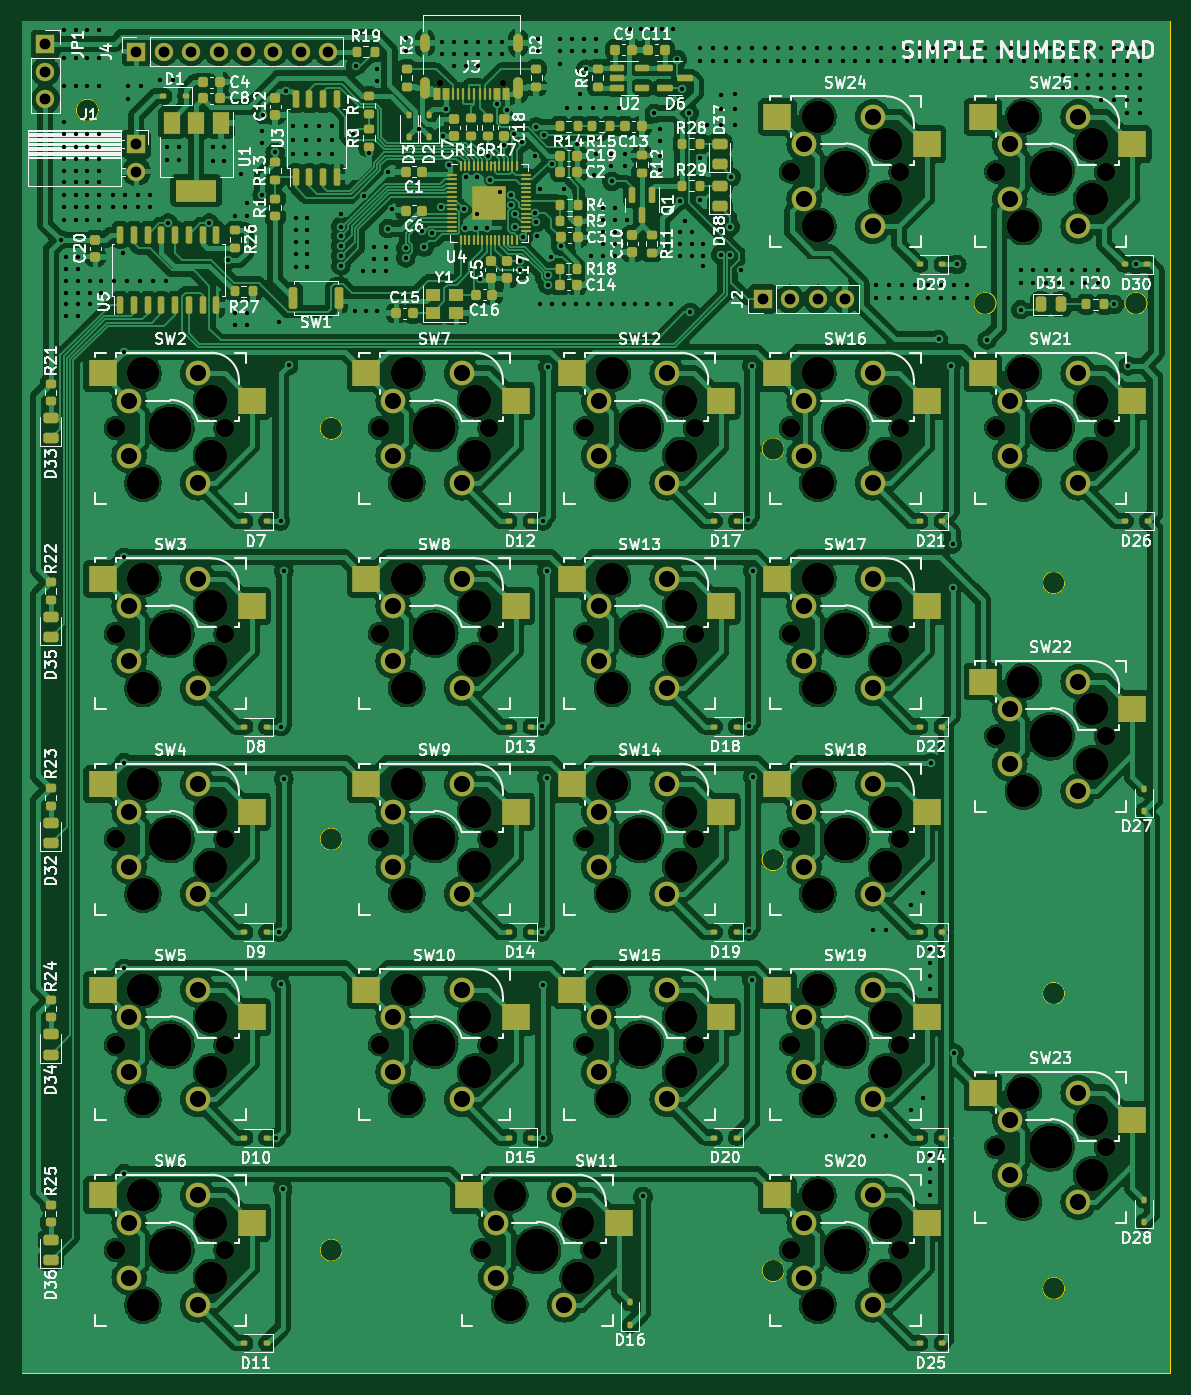
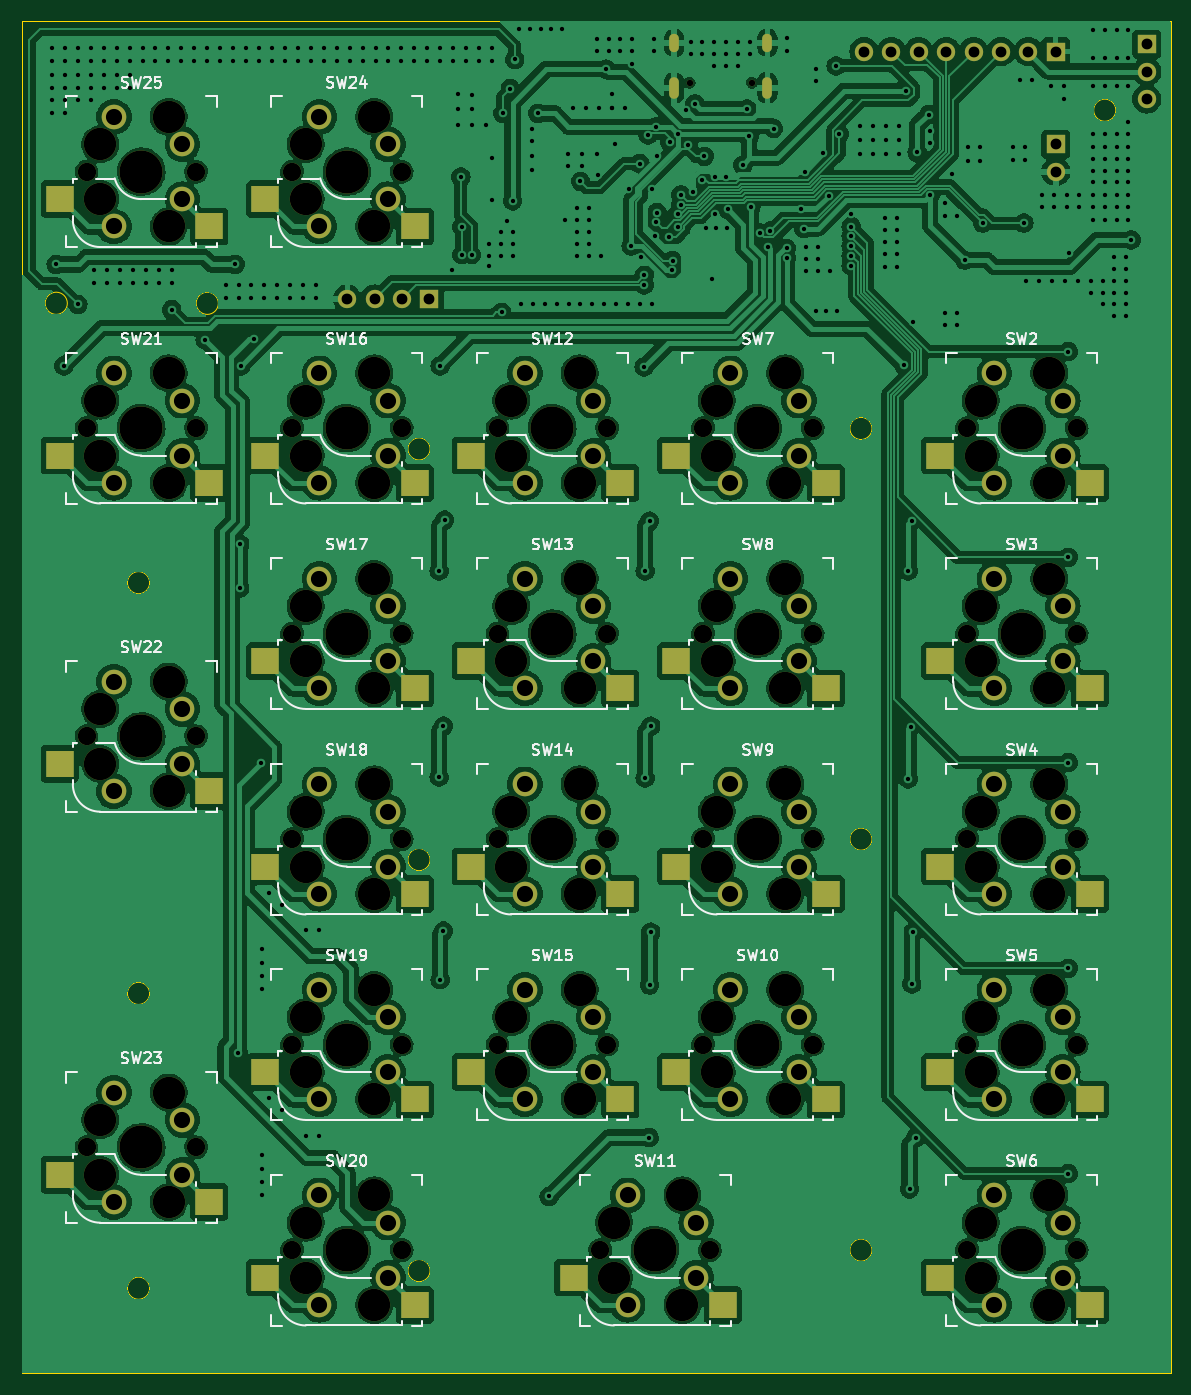
Circuit board: 11 layer files. Board 106.5 x 125.4 mm.
- bottom_copper: RP2040_KBD-B_Cu.gbr (681394 bytes)
- bottom_mask: RP2040_KBD-B_Mask.gbr (10582 bytes)
- paste: RP2040_KBD-B_Paste.gbr (2134 bytes)
- bottom_silk: RP2040_KBD-B_Silkscreen.gbr (72444 bytes)
- outline: RP2040_KBD-Edge_Cuts.gbr (1523 bytes)
- top_copper: RP2040_KBD-F_Cu.gbr (857040 bytes)
- top_mask: RP2040_KBD-F_Mask.gbr (22194 bytes)
- paste: RP2040_KBD-F_Paste.gbr (14007 bytes)
- top_silk: RP2040_KBD-F_Silkscreen.gbr (235111 bytes)
- drill: RP2040_KBD-NPTH.drl (3248 bytes)
- drill: RP2040_KBD-PTH.drl (10132 bytes)

=== bottom_copper: RP2040_KBD-B_Cu.gbr (681394 bytes, source omitted) ===
=== bottom_mask: RP2040_KBD-B_Mask.gbr (10582 bytes, source omitted) ===
=== paste: RP2040_KBD-B_Paste.gbr ===
%TF.GenerationSoftware,KiCad,Pcbnew,7.0.7*%
%TF.CreationDate,2024-03-23T11:57:09+09:00*%
%TF.ProjectId,RP2040_KBD,52503230-3430-45f4-9b42-442e6b696361,rev?*%
%TF.SameCoordinates,Original*%
%TF.FileFunction,Paste,Bot*%
%TF.FilePolarity,Positive*%
%FSLAX46Y46*%
G04 Gerber Fmt 4.6, Leading zero omitted, Abs format (unit mm)*
G04 Created by KiCad (PCBNEW 7.0.7) date 2024-03-23 11:57:09*
%MOMM*%
%LPD*%
G01*
G04 APERTURE LIST*
%ADD10R,2.550000X2.500000*%
G04 APERTURE END LIST*
D10*
%TO.C,SW3*%
X45800000Y-88600000D03*
X59650000Y-86060000D03*
%TD*%
%TO.C,SW14*%
X89320000Y-107650000D03*
X103170000Y-105110000D03*
%TD*%
%TO.C,SW6*%
X45800000Y-145750000D03*
X59650000Y-143210000D03*
%TD*%
%TO.C,SW8*%
X70270000Y-88600000D03*
X84120000Y-86060000D03*
%TD*%
%TO.C,SW17*%
X108370000Y-88600000D03*
X122220000Y-86060000D03*
%TD*%
%TO.C,SW13*%
X89320000Y-88600000D03*
X103170000Y-86060000D03*
%TD*%
%TO.C,SW15*%
X89320000Y-126700000D03*
X103170000Y-124160000D03*
%TD*%
%TO.C,SW22*%
X127420000Y-98125000D03*
X141270000Y-95585000D03*
%TD*%
%TO.C,SW11*%
X79795000Y-145750000D03*
X93645000Y-143210000D03*
%TD*%
%TO.C,SW12*%
X89320000Y-69550000D03*
X103170000Y-67010000D03*
%TD*%
%TO.C,SW4*%
X45800000Y-107650000D03*
X59650000Y-105110000D03*
%TD*%
%TO.C,SW5*%
X45800000Y-126700000D03*
X59650000Y-124160000D03*
%TD*%
%TO.C,SW19*%
X108370000Y-126700000D03*
X122220000Y-124160000D03*
%TD*%
%TO.C,SW18*%
X108370000Y-107650000D03*
X122220000Y-105110000D03*
%TD*%
%TO.C,SW9*%
X70270000Y-107650000D03*
X84120000Y-105110000D03*
%TD*%
%TO.C,SW10*%
X70270000Y-126700000D03*
X84120000Y-124160000D03*
%TD*%
%TO.C,SW20*%
X108370000Y-145750000D03*
X122220000Y-143210000D03*
%TD*%
%TO.C,SW2*%
X45800000Y-69550000D03*
X59650000Y-67010000D03*
%TD*%
%TO.C,SW24*%
X108370000Y-45780000D03*
X122220000Y-43240000D03*
%TD*%
%TO.C,SW7*%
X70270000Y-69550000D03*
X84120000Y-67010000D03*
%TD*%
%TO.C,SW23*%
X127420000Y-136225000D03*
X141270000Y-133685000D03*
%TD*%
%TO.C,SW21*%
X127420000Y-69550000D03*
X141270000Y-67010000D03*
%TD*%
%TO.C,SW25*%
X127420000Y-45780000D03*
X141270000Y-43240000D03*
%TD*%
%TO.C,SW16*%
X108370000Y-69550000D03*
X122220000Y-67010000D03*
%TD*%
M02*

=== bottom_silk: RP2040_KBD-B_Silkscreen.gbr (72444 bytes, source omitted) ===
=== outline: RP2040_KBD-Edge_Cuts.gbr ===
%TF.GenerationSoftware,KiCad,Pcbnew,7.0.7*%
%TF.CreationDate,2024-03-23T11:57:10+09:00*%
%TF.ProjectId,RP2040_KBD,52503230-3430-45f4-9b42-442e6b696361,rev?*%
%TF.SameCoordinates,Original*%
%TF.FileFunction,Profile,NP*%
%FSLAX46Y46*%
G04 Gerber Fmt 4.6, Leading zero omitted, Abs format (unit mm)*
G04 Created by KiCad (PCBNEW 7.0.7) date 2024-03-23 11:57:10*
%MOMM*%
%LPD*%
G01*
G04 APERTURE LIST*
%TA.AperFunction,Profile*%
%ADD10C,0.100000*%
%TD*%
G04 APERTURE END LIST*
D10*
X45429563Y-35000000D02*
G75*
G03*
X45429563Y-35000000I-1029563J0D01*
G01*
X135000000Y-144200000D02*
G75*
G03*
X135000000Y-144200000I-1029563J0D01*
G01*
X68029563Y-102570437D02*
G75*
G03*
X68029563Y-102570437I-1029563J0D01*
G01*
X68029563Y-64500000D02*
G75*
G03*
X68029563Y-64500000I-1029563J0D01*
G01*
X109000000Y-66400000D02*
G75*
G03*
X109000000Y-66400000I-1029563J0D01*
G01*
X142629563Y-52900000D02*
G75*
G03*
X142629563Y-52900000I-1029563J0D01*
G01*
X109000000Y-142570437D02*
G75*
G03*
X109000000Y-142570437I-1029563J0D01*
G01*
X68029563Y-140670437D02*
G75*
G03*
X68029563Y-140670437I-1029563J0D01*
G01*
X135000000Y-78800000D02*
G75*
G03*
X135000000Y-78800000I-1029563J0D01*
G01*
X109000000Y-104470437D02*
G75*
G03*
X109000000Y-104470437I-1029563J0D01*
G01*
X38300000Y-26700000D02*
X144800000Y-26700000D01*
X144800000Y-152100000D01*
X38300000Y-152100000D01*
X38300000Y-26700000D01*
X128629563Y-52900000D02*
G75*
G03*
X128629563Y-52900000I-1029563J0D01*
G01*
X135000000Y-116870437D02*
G75*
G03*
X135000000Y-116870437I-1029563J0D01*
G01*
M02*

=== top_copper: RP2040_KBD-F_Cu.gbr (857040 bytes, source omitted) ===
=== top_mask: RP2040_KBD-F_Mask.gbr (22194 bytes, source omitted) ===
=== paste: RP2040_KBD-F_Paste.gbr (14007 bytes, source omitted) ===
=== top_silk: RP2040_KBD-F_Silkscreen.gbr (235111 bytes, source omitted) ===
=== drill: RP2040_KBD-NPTH.drl ===
M48
; DRILL file {KiCad 7.0.7} date Sat Mar 23 11:57:12 2024
; FORMAT={-:-/ absolute / inch / decimal}
; #@! TF.CreationDate,2024-03-23T11:57:12+09:00
; #@! TF.GenerationSoftware,Kicad,Pcbnew,7.0.7
; #@! TF.FileFunction,NonPlated,1,2,NPTH
FMAT,2
INCH
; #@! TA.AperFunction,NonPlated,NPTH,ComponentDrill
T1C0.0236
; #@! TA.AperFunction,NonPlated,NPTH,ComponentDrill
T2C0.0670
; #@! TA.AperFunction,NonPlated,NPTH,ComponentDrill
T3C0.1181
; #@! TA.AperFunction,NonPlated,NPTH,ComponentDrill
T4C0.1570
%
G90
G05
T1
X3.0358Y-1.2776
X3.2634Y-1.2776
T2
X1.8508Y-2.5382
X1.8508Y-3.2882
X1.8508Y-4.0382
X1.8508Y-4.7882
X1.8508Y-5.5382
X2.2508Y-2.5382
X2.2508Y-3.2882
X2.2508Y-4.0382
X2.2508Y-4.7882
X2.2508Y-5.5382
X2.8142Y-2.5382
X2.8142Y-3.2882
X2.8142Y-4.0382
X2.8142Y-4.7882
X3.1892Y-5.5382
X3.2142Y-2.5382
X3.2142Y-3.2882
X3.2142Y-4.0382
X3.2142Y-4.7882
X3.5642Y-2.5382
X3.5642Y-3.2882
X3.5642Y-4.0382
X3.5642Y-4.7882
X3.5892Y-5.5382
X3.9642Y-2.5382
X3.9642Y-3.2882
X3.9642Y-4.0382
X3.9642Y-4.7882
X4.3142Y-1.6024
X4.3142Y-2.5382
X4.3142Y-3.2882
X4.3142Y-4.0382
X4.3142Y-4.7882
X4.3142Y-5.5382
X4.7142Y-1.6024
X4.7142Y-2.5382
X4.7142Y-3.2882
X4.7142Y-4.0382
X4.7142Y-4.7882
X4.7142Y-5.5382
X5.0642Y-1.6024
X5.0642Y-2.5382
X5.0642Y-3.6632
X5.0642Y-5.1632
X5.4642Y-1.6024
X5.4642Y-2.5382
X5.4642Y-3.6632
X5.4642Y-5.1632
T3
X1.9508Y-2.3382
X1.9508Y-2.7382
X1.9508Y-3.0882
X1.9508Y-3.4882
X1.9508Y-3.8382
X1.9508Y-4.2382
X1.9508Y-4.5882
X1.9508Y-4.9882
X1.9508Y-5.3382
X1.9508Y-5.7382
X2.2008Y-2.4382
X2.2008Y-2.6382
X2.2008Y-3.1882
X2.2008Y-3.3882
X2.2008Y-3.9382
X2.2008Y-4.1382
X2.2008Y-4.6882
X2.2008Y-4.8882
X2.2008Y-5.4382
X2.2008Y-5.6382
X2.9142Y-2.3382
X2.9142Y-2.7382
X2.9142Y-3.0882
X2.9142Y-3.4882
X2.9142Y-3.8382
X2.9142Y-4.2382
X2.9142Y-4.5882
X2.9142Y-4.9882
X3.1642Y-2.4382
X3.1642Y-2.6382
X3.1642Y-3.1882
X3.1642Y-3.3882
X3.1642Y-3.9382
X3.1642Y-4.1382
X3.1642Y-4.6882
X3.1642Y-4.8882
X3.2892Y-5.3382
X3.2892Y-5.7382
X3.5392Y-5.4382
X3.5392Y-5.6382
X3.6642Y-2.3382
X3.6642Y-2.7382
X3.6642Y-3.0882
X3.6642Y-3.4882
X3.6642Y-3.8382
X3.6642Y-4.2382
X3.6642Y-4.5882
X3.6642Y-4.9882
X3.9142Y-2.4382
X3.9142Y-2.6382
X3.9142Y-3.1882
X3.9142Y-3.3882
X3.9142Y-3.9382
X3.9142Y-4.1382
X3.9142Y-4.6882
X3.9142Y-4.8882
X4.4142Y-1.4024
X4.4142Y-1.8024
X4.4142Y-2.3382
X4.4142Y-2.7382
X4.4142Y-3.0882
X4.4142Y-3.4882
X4.4142Y-3.8382
X4.4142Y-4.2382
X4.4142Y-4.5882
X4.4142Y-4.9882
X4.4142Y-5.3382
X4.4142Y-5.7382
X4.6642Y-1.5024
X4.6642Y-1.7024
X4.6642Y-2.4382
X4.6642Y-2.6382
X4.6642Y-3.1882
X4.6642Y-3.3882
X4.6642Y-3.9382
X4.6642Y-4.1382
X4.6642Y-4.6882
X4.6642Y-4.8882
X4.6642Y-5.4382
X4.6642Y-5.6382
X5.1642Y-1.4024
X5.1642Y-1.8024
X5.1642Y-2.3382
X5.1642Y-2.7382
X5.1642Y-3.4632
X5.1642Y-3.8632
X5.1642Y-4.9632
X5.1642Y-5.3632
X5.4142Y-1.5024
X5.4142Y-1.7024
X5.4142Y-2.4382
X5.4142Y-2.6382
X5.4142Y-3.5632
X5.4142Y-3.7632
X5.4142Y-5.0632
X5.4142Y-5.2632
T4
X2.0508Y-2.5382
X2.0508Y-3.2882
X2.0508Y-4.0382
X2.0508Y-4.7882
X2.0508Y-5.5382
X3.0142Y-2.5382
X3.0142Y-3.2882
X3.0142Y-4.0382
X3.0142Y-4.7882
X3.3892Y-5.5382
X3.7642Y-2.5382
X3.7642Y-3.2882
X3.7642Y-4.0382
X3.7642Y-4.7882
X4.5142Y-1.6024
X4.5142Y-2.5382
X4.5142Y-3.2882
X4.5142Y-4.0382
X4.5142Y-4.7882
X4.5142Y-5.5382
X5.2642Y-1.6024
X5.2642Y-2.5382
X5.2642Y-3.6632
X5.2642Y-5.1632
T0
M30

=== drill: RP2040_KBD-PTH.drl (10132 bytes, source omitted) ===
